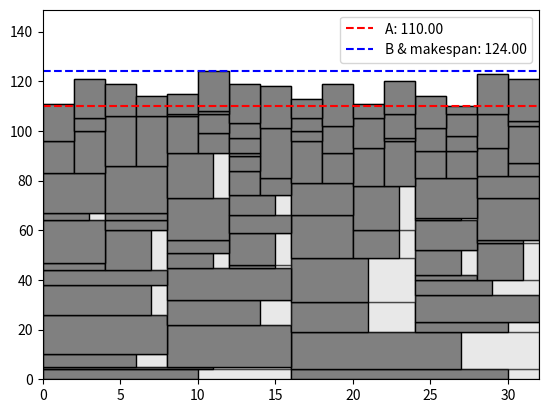

The matplotlib source for this figure:
import numpy as np
import matplotlib.pyplot as plt
from matplotlib.patches import Rectangle, Arc
from collections import defaultdict
from math import inf

k = 5
p = 2**k
n = 100

# Generate P with decreasing frequency for larger values
# Using exponential distribution or power law distribution
inv = np.zeros((p+1,))
for i in range(0, k+1):
    for j in range(int(2**i), int(2**(i-1)), -1):
        inv[j] = i
print(inv)
prob = np.power(np.power(2, inv)*np.power(2, inv+1), -1)
P = np.random.choice(range(2, p+1), size=n, p=prob[2:]/prob[2:].sum())
T = np.random.randint(1, 21, n)
print(P)
fig, ax = plt.subplots()
low = np.zeros((p,))

P_d = defaultdict(list)
T_d = defaultdict(list)

for i in range(n):
    k = inv[P[i]]
    P_d[k].append(P[i])
    T_d[k].append(T[i])

# for k in range(5):
#     sorted_idx = np.argsort(T_d[k])
#     P_d[k] = [P_d[k][i] for i in sorted_idx]
#     T_d[k] = [T_d[k][i] for i in sorted_idx]

for k in range(4, -1, -1):
    print(len(P_d[k]))
    for i in range(len(P_d[k])):
        low_v = inf
        low_i = -1
        for j in range(p):
            if low_v > low[j]:
                low_v = low[j]
                low_i = j
        rec = Rectangle(xy=(low_i, low_v), width=2**k, height=T_d[k][i],fc='lightgray',alpha=0.5,ec='black')
        ax.add_patch(rec)
        rec2 = Rectangle(xy=(low_i, low_v), width=P_d[k][i], height=T_d[k][i],fc='grey',ec='black')
        ax.add_patch(rec2)

        for j in range(2**k):
            low[low_i+j] += T_d[k][i]


low_v = inf
high_v = -inf
low_i = -1
high_i = -1
for i in range(p):
    if low_v > low[i]:
        low_v = low[i]
        low_i = i
    if high_v < low[i]:
        high_v = low[i]
        high_i = i
print(low_v, high_v, low_i, high_i)

ax.axhline(y=low_v, color='red', linestyle='--', linewidth=1.5, label=f'A: {low_v:.2f}')
ax.axhline(y=high_v, color='blue', linestyle='--', linewidth=1.5, label=f'B & makespan: {high_v:.2f}')
ax.legend()

ax.set_xlim(0, p)
ax.set_ylim(0, np.max(low)*1.2)

plt.show()
# fig.savefig('code/result/A3_P3.pdf', dpi=500, bbox_inches='tight')